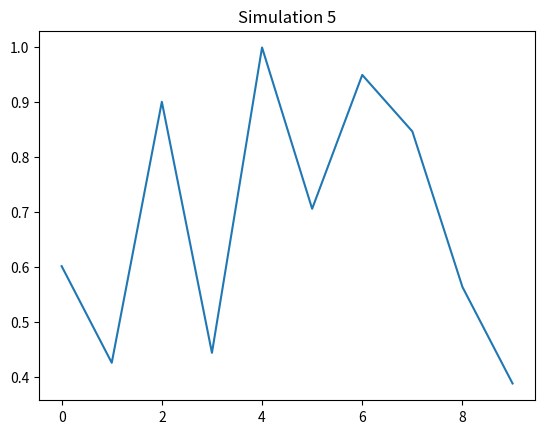

Recreate this plot in Python.
import numpy as np
import matplotlib.pyplot as plt
plt.plot(np.random.rand(10))
plt.title("Simulation 5")
